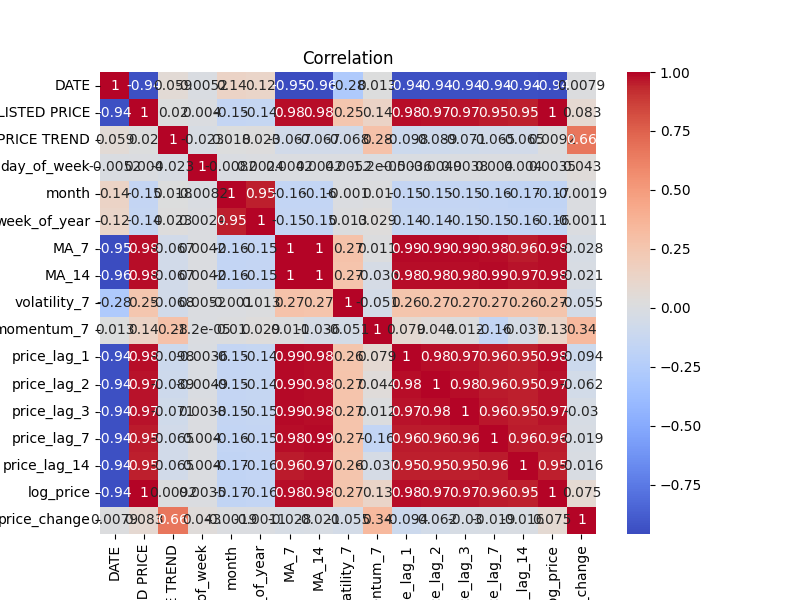

Data behind this chart, as committed beside it:
, DATE, LISTED PRICE, PRICE TREND, day_of_week, month, week_of_year, MA_7, MA_14, volatility_7, momentum_7, price_lag_1, price_lag_2, price_lag_3, price_lag_7, price_lag_14, log_price, price_change
DATE, 1.0, -0.9415, 0.05942, -0.005155, 0.1379, 0.1245, -0.9535, -0.9586, -0.2763, 0.01322, -0.942, -0.9421, -0.9422, -0.9426, -0.9431, -0.9447, 0.007921
LISTED PRICE, -0.9415, 1.0, 0.02029, 0.004005, -0.1531, -0.1445, 0.9841, 0.9782, 0.2524, 0.1401, 0.9842, 0.9743, 0.9701, 0.9549, 0.9472, 0.9977, 0.0833
PRICE TREND, 0.05942, 0.02029, 1.0, -0.02281, 0.01827, 0.0234, -0.06742, -0.06663, -0.06831, 0.2842, -0.09767, -0.08882, -0.07129, -0.06495, -0.06497, 0.009215, 0.6638
day_of_week, -0.005155, 0.004005, -0.02281, 1.0, -0.00818, 0.002429, 0.004224, 0.004241, 0.005152, -1.1733723024408017e-05, -0.003603, -0.004933, 0.00382, 0.003996, 0.00399, 0.003459, 0.04279
month, 0.1379, -0.1531, 0.01827, -0.00818, 1.0, 0.954, -0.1555, -0.1612, -0.0009971, 0.01014, -0.1526, -0.153, -0.1534, -0.1557, -0.169, -0.1671, -0.001851
week_of_year, 0.1245, -0.1445, 0.0234, 0.002429, 0.954, 1.0, -0.1478, -0.1538, 0.01302, 0.0294, -0.1441, -0.1448, -0.1456, -0.1528, -0.1581, -0.1577, -0.00106
MA_7, -0.9535, 0.9841, -0.06742, 0.004224, -0.1555, -0.1478, 1.0, 0.995, 0.2738, 0.01106, 0.9881, 0.9905, 0.9915, 0.9778, 0.9617, 0.984, -0.02802
MA_14, -0.9586, 0.9782, -0.06663, 0.004241, -0.1612, -0.1538, 0.995, 1.0, 0.2668, -0.03585, 0.9809, 0.9827, 0.9841, 0.9859, 0.9746, 0.9791, -0.0207
volatility_7, -0.2763, 0.2524, -0.06831, 0.005152, -0.0009971, 0.01302, 0.2738, 0.2668, 1.0, -0.05094, 0.262, 0.2675, 0.2725, 0.2669, 0.2584, 0.2653, -0.05546
momentum_7, 0.01322, 0.1401, 0.2842, -1.1733723024408017e-05, 0.01014, 0.0294, 0.01106, -0.03585, -0.05094, 1.0, 0.07923, 0.04357, 0.01214, -0.1601, -0.03661, 0.1286, 0.3418
price_lag_1, -0.942, 0.9842, -0.09767, -0.003603, -0.1526, -0.1441, 0.9881, 0.9809, 0.262, 0.07923, 1.0, 0.9843, 0.9744, 0.9574, 0.9491, 0.9834, -0.09445
price_lag_2, -0.9421, 0.9743, -0.08882, -0.004933, -0.153, -0.1448, 0.9905, 0.9827, 0.2675, 0.04357, 0.9843, 1.0, 0.9843, 0.9582, 0.95, 0.9742, -0.06192
price_lag_3, -0.9422, 0.9701, -0.07129, 0.00382, -0.1534, -0.1456, 0.9915, 0.9841, 0.2725, 0.01214, 0.9744, 0.9843, 1.0, 0.9635, 0.9508, 0.9701, -0.02975
price_lag_7, -0.9426, 0.9549, -0.06495, 0.003996, -0.1557, -0.1528, 0.9778, 0.9859, 0.2669, -0.1601, 0.9574, 0.9582, 0.9635, 1.0, 0.9553, 0.9561, -0.01941
price_lag_14, -0.9431, 0.9472, -0.06497, 0.00399, -0.169, -0.1581, 0.9617, 0.9746, 0.2584, -0.03661, 0.9491, 0.95, 0.9508, 0.9553, 1.0, 0.9494, -0.01586
log_price, -0.9447, 0.9977, 0.009215, 0.003459, -0.1671, -0.1577, 0.984, 0.9791, 0.2653, 0.1286, 0.9834, 0.9742, 0.9701, 0.9561, 0.9494, 1.0, 0.07543
price_change, 0.007921, 0.0833, 0.6638, 0.04279, -0.001851, -0.00106, -0.02802, -0.0207, -0.05546, 0.3418, -0.09445, -0.06192, -0.02975, -0.01941, -0.01586, 0.07543, 1.0
